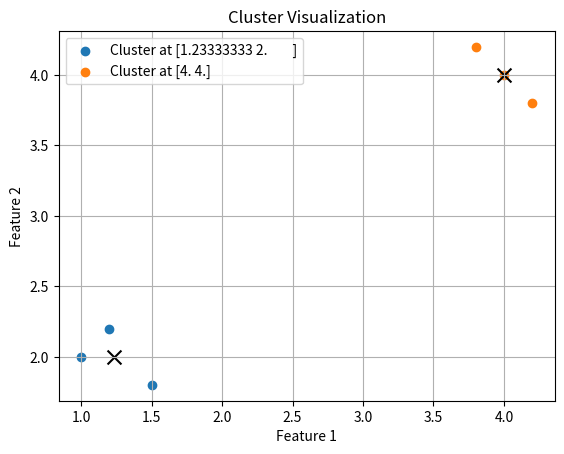

Write the Python code that produced this figure.
import matplotlib.pyplot as plt
import numpy as np


# Re-define Example and Cluster with numpy for plotting
class Example:
    def __init__(self, name, features, label=None):
        self.name = name
        self.features = np.array(features, dtype=float)
        self.label = label

    def dimensionality(self):
        return len(self.features)

    def get_features(self):
        return self.features.copy()

    def get_label(self):
        return self.label

    def get_name(self):
        return self.name

    def distance(self, other):
        return np.linalg.norm(self.features - other.get_features())

    def __str__(self):
        return f"{self.name}: {self.features.tolist()}: {self.label}"


class Cluster:
    def __init__(self, examples):
        self.examples = examples
        self.centroid = self.compute_centroid()

    def compute_centroid(self):
        feature_matrix = np.array([e.get_features() for e in self.examples])
        mean_features = feature_matrix.mean(axis=0)
        return Example("centroid", mean_features)

    def get_centroid(self):
        return self.centroid

    def members(self):
        return self.examples


# Create two sample clusters
cluster1 = Cluster(
    [Example("A", [1.0, 2.0]), Example("B", [1.5, 1.8]), Example("C", [1.2, 2.2])]
)

cluster2 = Cluster(
    [Example("D", [4.0, 4.0]), Example("E", [3.8, 4.2]), Example("F", [4.2, 3.8])]
)


# Plotting the clusters
def plot_clusters(clusters):
    for cluster in clusters:
        points = np.array([e.get_features() for e in cluster.members()])
        centroid = cluster.get_centroid().get_features()
        plt.scatter(points[:, 0], points[:, 1], label=f"Cluster at {centroid}")
        plt.scatter(
            centroid[0], centroid[1], marker="x", s=100, color="black"
        )  # centroid

    plt.xlabel("Feature 1")
    plt.ylabel("Feature 2")
    plt.title("Cluster Visualization")
    plt.legend()
    plt.grid(True)
    plt.axis("equal")


plot_clusters([cluster1, cluster2])
plt.show()
